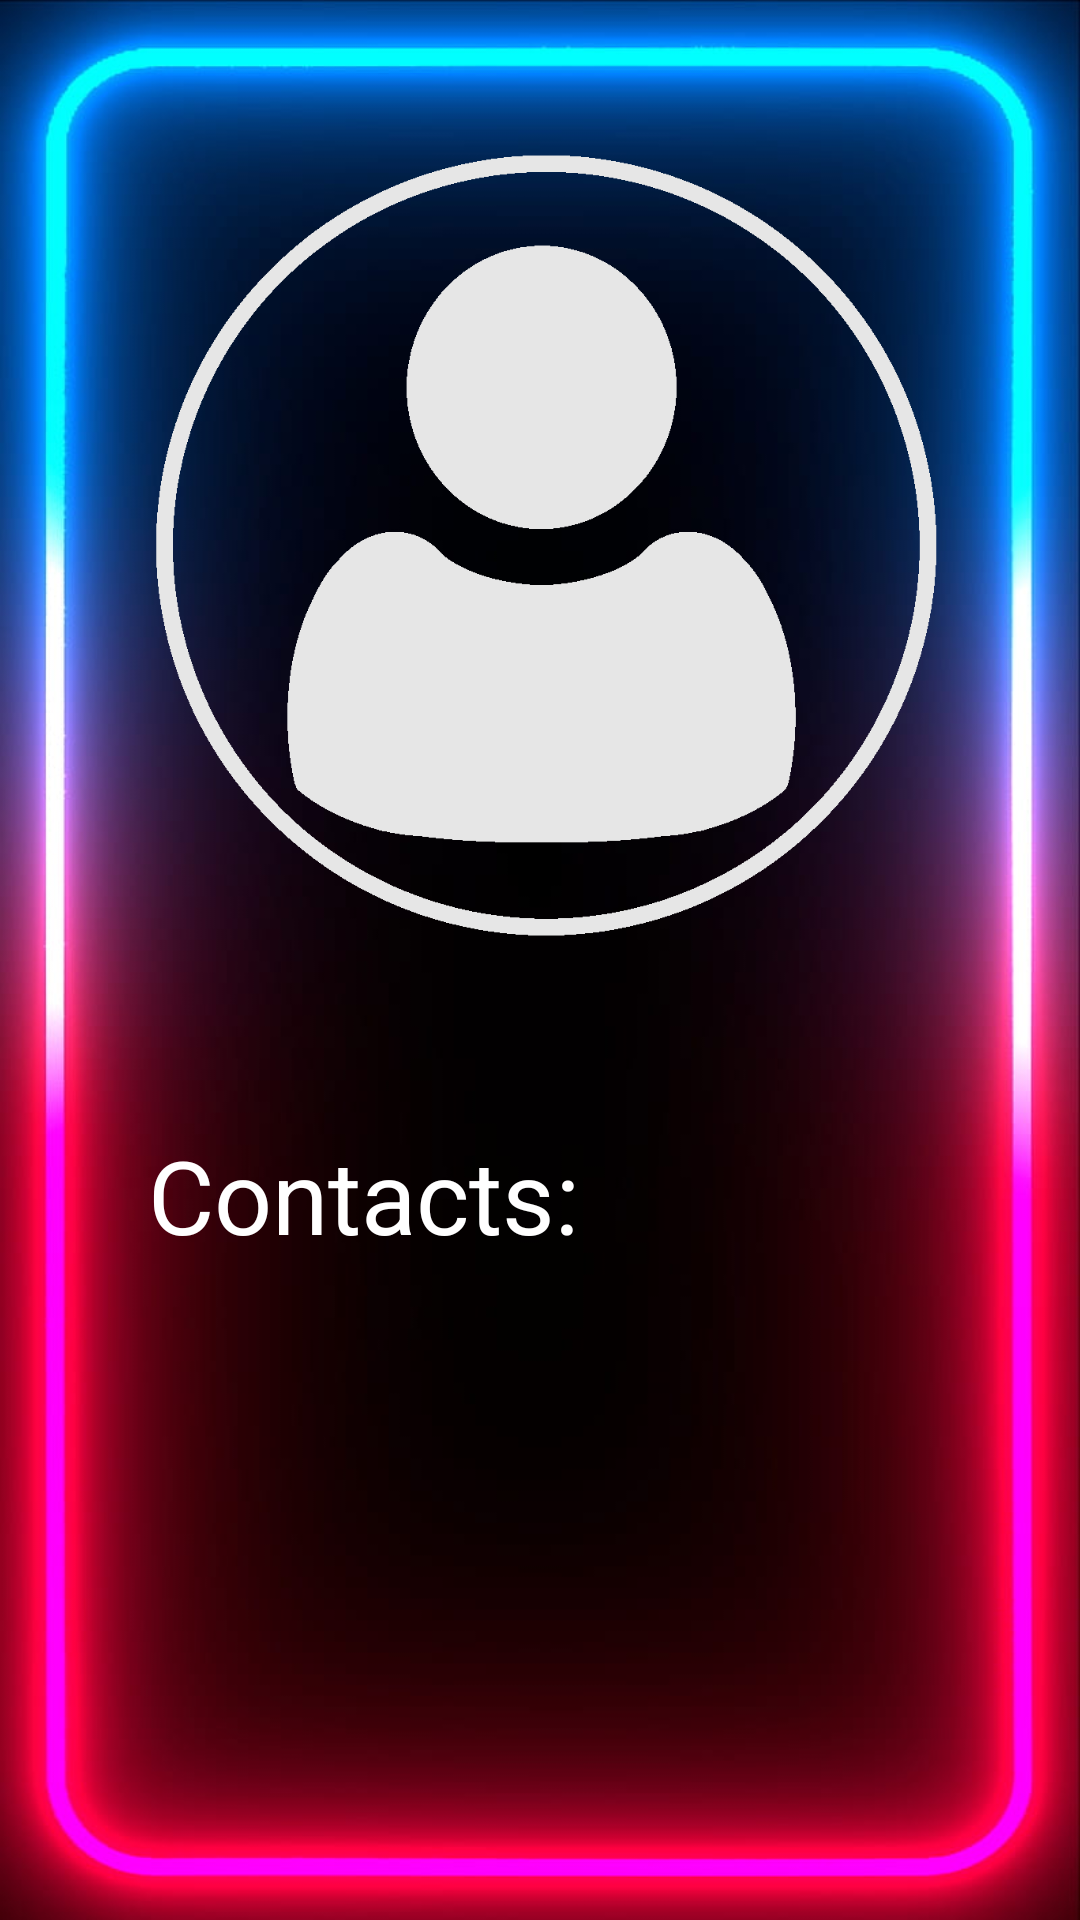

Here is an Android app screen rendered from its layout file. Give the layout XML and the strings, colors and styles it references.
<!-- AndroidManifest.xml: application theme Theme.GDSETask -->
<!-- res/layout/activity_submit.xml -->
<?xml version="1.0" encoding="utf-8"?>
<androidx.constraintlayout.widget.ConstraintLayout xmlns:android="http://schemas.android.com/apk/res/android"
    xmlns:app="http://schemas.android.com/apk/res-auto"
    xmlns:tools="http://schemas.android.com/tools"
    android:layout_width="match_parent"
    android:layout_height="match_parent"
    android:background="@drawable/neon"
    tools:context=".submitActivity">

    <TextView
        android:id="@+id/contacts"
        android:layout_width="298dp"
        android:layout_height="207dp"
        android:layout_marginBottom="4dp"
        android:text=""
        android:textColor="@color/green"
        android:textSize="24sp"
        app:layout_constraintBottom_toBottomOf="parent"
        app:layout_constraintEnd_toEndOf="parent"
        app:layout_constraintHorizontal_bias="0.561"
        app:layout_constraintStart_toStartOf="parent" />

    <ImageView
        android:id="@+id/imageView2"
        android:layout_width="276dp"
        android:layout_height="265dp"
        android:layout_marginTop="50dp"
        app:layout_constraintEnd_toEndOf="parent"
        app:layout_constraintStart_toStartOf="parent"
        app:layout_constraintTop_toTopOf="parent"
        app:srcCompat="@drawable/icon"
        tools:ignore="ContentDescription" />

    <TextView
        android:id="@+id/nameTextView"
        android:layout_width="wrap_content"
        android:layout_height="wrap_content"
        android:layout_marginTop="8dp"
        android:textColor="@color/green"
        android:textSize="24sp"
        android:textStyle="bold"
        app:layout_constraintEnd_toEndOf="parent"
        app:layout_constraintStart_toStartOf="parent"
        app:layout_constraintTop_toBottomOf="@+id/imageView2" />

    <TextView
        android:id="@+id/age"
        android:layout_width="wrap_content"
        android:layout_height="wrap_content"
        android:layout_marginTop="8dp"
        android:textColor="@color/green"
        android:textSize="16sp"
        app:layout_constraintEnd_toEndOf="parent"
        app:layout_constraintHorizontal_bias="0.498"
        app:layout_constraintStart_toStartOf="parent"
        app:layout_constraintTop_toBottomOf="@+id/nameTextView" />

    <TextView
        android:id="@+id/textView"
        android:layout_width="wrap_content"
        android:layout_height="wrap_content"
        android:layout_marginBottom="8dp"
        android:lineSpacingExtra="16sp"
        android:text="@string/contacts"
        android:textColor="@color/green"
        android:textSize="34sp"
        app:layout_constraintBottom_toTopOf="@+id/contacts"
        app:layout_constraintEnd_toEndOf="parent"
        app:layout_constraintHorizontal_bias="0.229"
        app:layout_constraintStart_toStartOf="parent" />

    <TextView
        android:id="@+id/textView3"
        android:layout_width="wrap_content"
        android:layout_height="wrap_content"
        android:layout_marginTop="8dp"
        android:textColor="@color/green"
        app:layout_constraintEnd_toEndOf="parent"
        app:layout_constraintHorizontal_bias="0.498"
        app:layout_constraintStart_toStartOf="parent"
        app:layout_constraintTop_toBottomOf="@+id/age" />
</androidx.constraintlayout.widget.ConstraintLayout>
<!-- resources referenced by this layout -->
<resources>
  <color name="green">#FFFFFF</color>
  <!-- drawable icon: png bitmap (drawable, 37358 bytes) -->
  <!-- drawable neon: jpg bitmap (drawable, 58894 bytes) -->
  <string name="contacts">Contacts:</string>
  <style name="Theme.GDSETask" parent="Theme.MaterialComponents.DayNight.DarkActionBar">
          
          <item name="colorPrimary">@color/purple_500</item>
          <item name="colorPrimaryVariant">@color/purple_700</item>
          <item name="colorOnPrimary">@color/white</item>
          
          <item name="colorSecondary">@color/teal_200</item>
          <item name="colorSecondaryVariant">@color/teal_700</item>
          <item name="colorOnSecondary">@color/black</item>
          
          <item name="android:statusBarColor">?attr/colorPrimaryVariant</item>
          
      </style>
  <color name="purple_500">#FF6200EE</color>
  <color name="purple_700">#FF3700B3</color>
  <color name="white">#FFFFFFFF</color>
  <color name="teal_200">#FF03DAC5</color>
  <color name="teal_700">#FF018786</color>
  <color name="black">#FF000000</color>
</resources>
